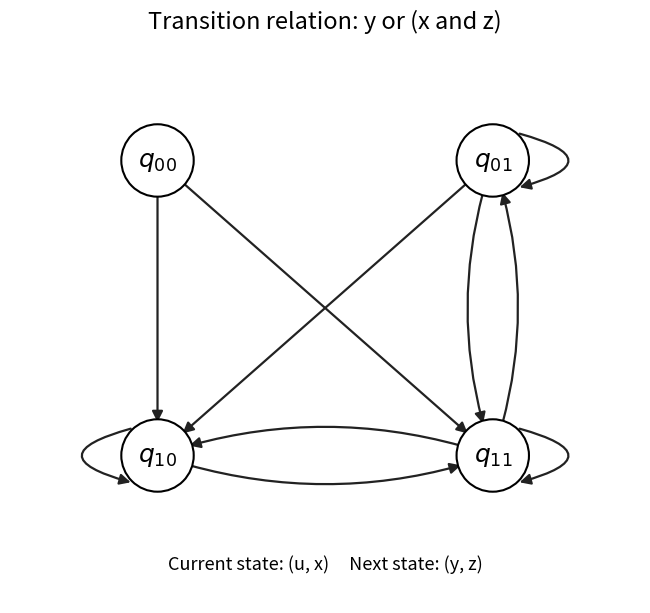

The script that saved this image:
"""Plot the synthesized four-state relation in Oxford CAFV 2015 Q1(f).

Output in cwd. Tested with Python 3.14.4, matplotlib 3.10.7, numpy 2.3.5.
"""
from pathlib import Path
import matplotlib
matplotlib.use('Agg')
import matplotlib.pyplot as plt
from matplotlib.patches import Circle, FancyArrowPatch


def main():
    fig, ax = plt.subplots(figsize=(7.6, 6.3), dpi=100, facecolor='white')
    positions = {'00':(-1.25,1.1), '01':(1.25,1.1), '10':(-1.25,-1.1), '11':(1.25,-1.1)}
    for s in positions:
        for t in positions:
            if not (t[0] == '1' or (s[1] == '1' and t[1] == '1')):
                continue
            p, q = positions[s], positions[t]
            if s == t:
                x, y = p
                direction = -1 if x < 0 else 1
                start = (x + direction * .20, y + .20)
                end = (x + direction * .20, y - .20)
                path = f'arc3,rad={-1.8 * direction}'
                shrink = 0
            else:
                start, end = p, q
                path = 'arc3,rad=0.17' if (s, t) in [('01','11'),('11','01'),('10','11'),('11','10')] else 'arc3,rad=0'
                shrink = 24
            ax.add_patch(FancyArrowPatch(start,end,arrowstyle='-|>',mutation_scale=16,
                linewidth=1.6,connectionstyle=path,shrinkA=shrink,shrinkB=shrink,color='#222222',zorder=1))
    for name, (x, y) in positions.items():
        ax.add_patch(Circle((x,y),.27,facecolor='white',edgecolor='black',lw=1.5,zorder=3))
        ax.text(x,y,f'$q_{{{name}}}$',ha='center',va='center',fontsize=18,zorder=4)
    ax.text(0,-1.95,'Current state: (u, x)     Next state: (y, z)',ha='center',fontsize=13)
    ax.set_title('Transition relation: y or (x and z)', fontsize=17, pad=18)
    ax.set_xlim(-2.35,2.35)
    ax.set_ylim(-2.2,1.9)
    ax.set_aspect('equal')
    ax.axis('off')
    fig.tight_layout(pad=1.3)
    fig.savefig(Path('formal-verification-2015-transition-system.png'),facecolor='white')
    plt.close(fig)


if __name__ == '__main__':
    main()
